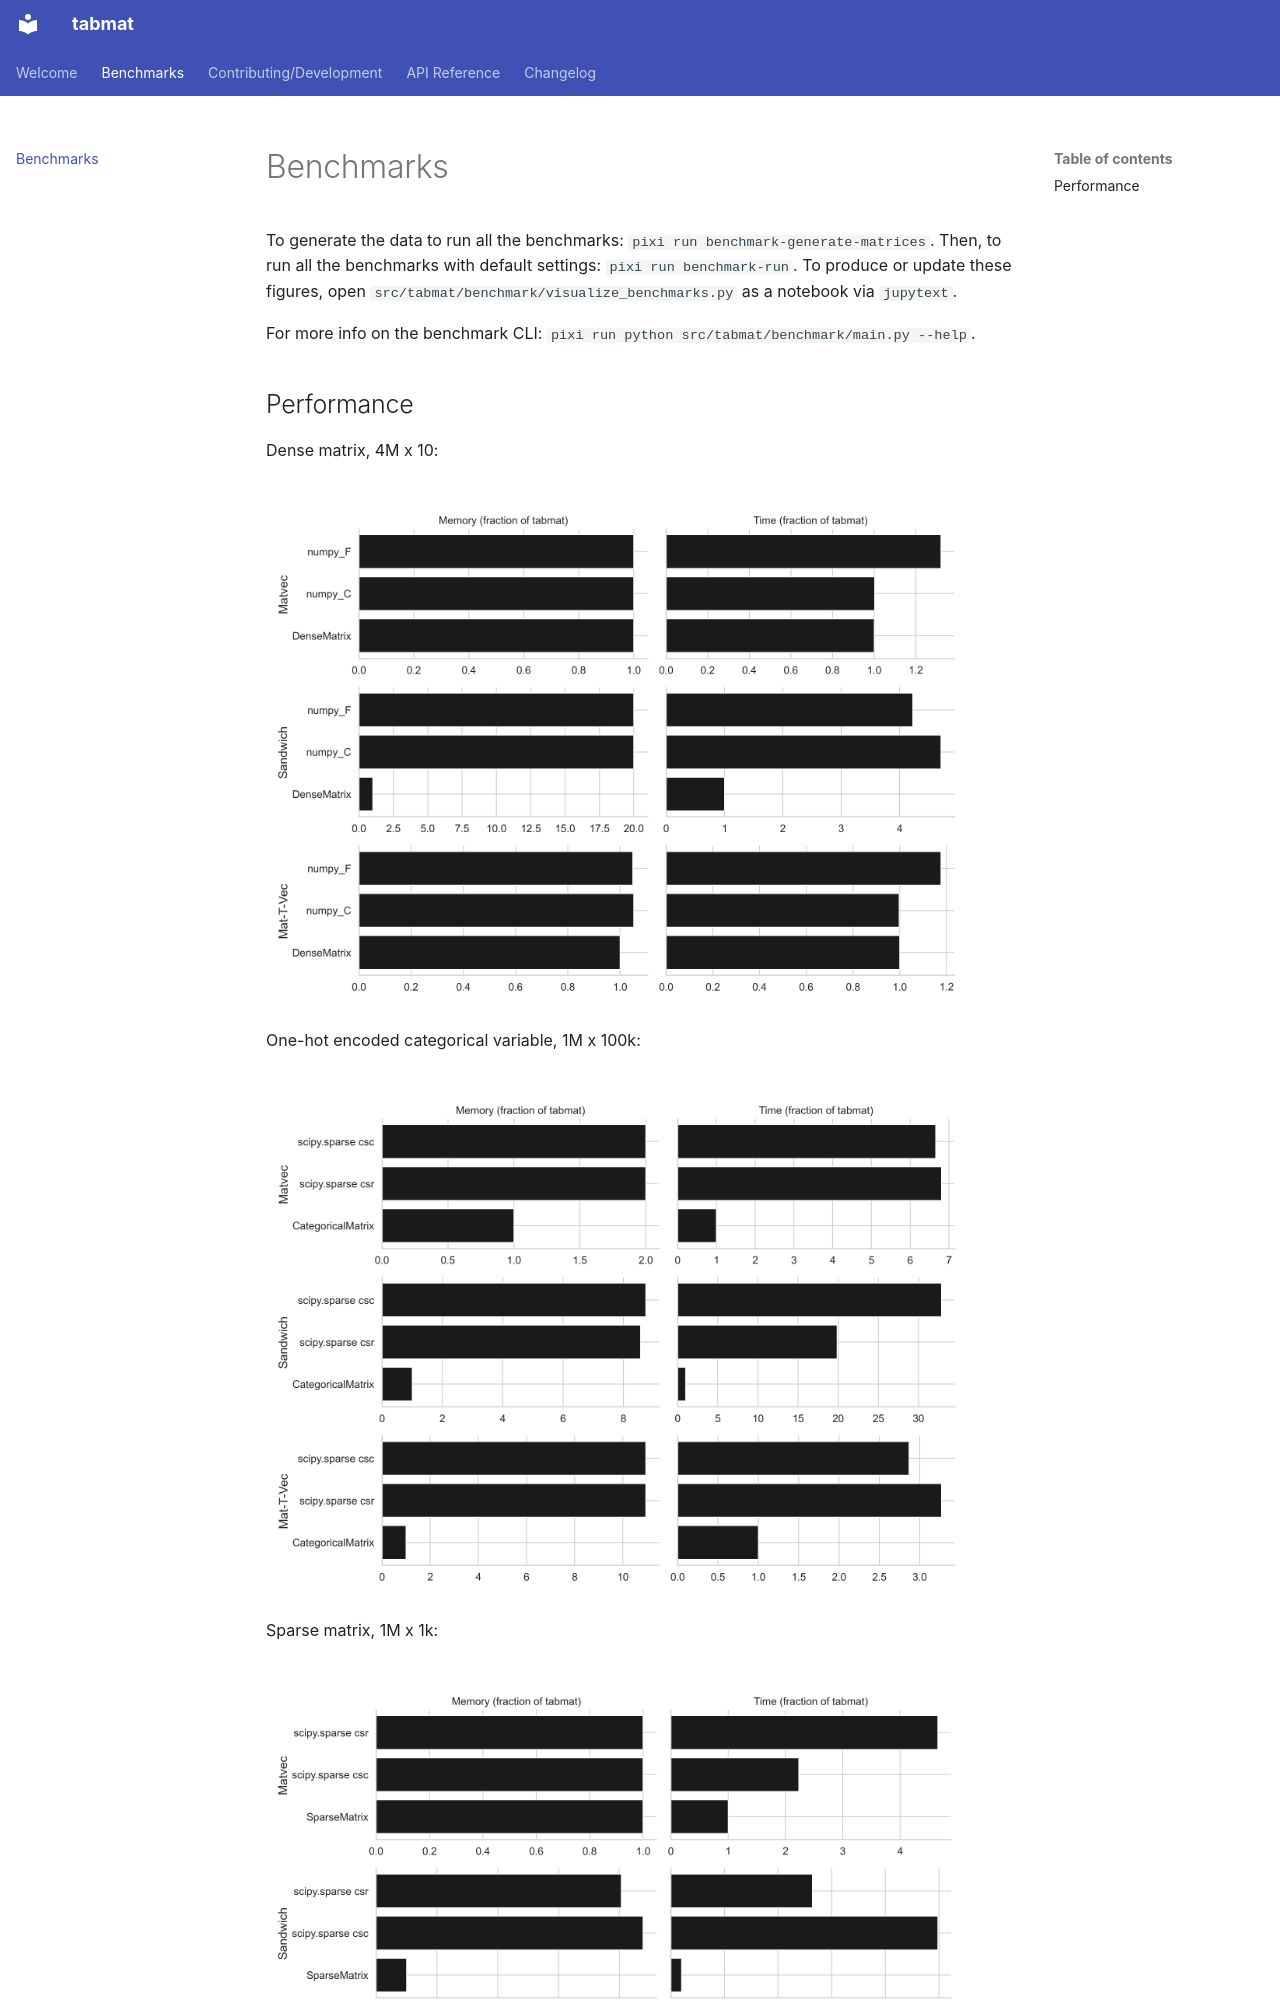

repository: Quantco/tabmat · page: benchmarks.html · generator: mkdocs

# Benchmarks

To generate the data to run all the benchmarks: `pixi run benchmark-generate-matrices`. Then, to run all the benchmarks with default settings: `pixi run benchmark-run`. To produce or update these figures, open `src/tabmat/benchmark/visualize_benchmarks.py` as a notebook via `jupytext`.

For more info on the benchmark CLI: `pixi run python src/tabmat/benchmark/main.py --help`.
